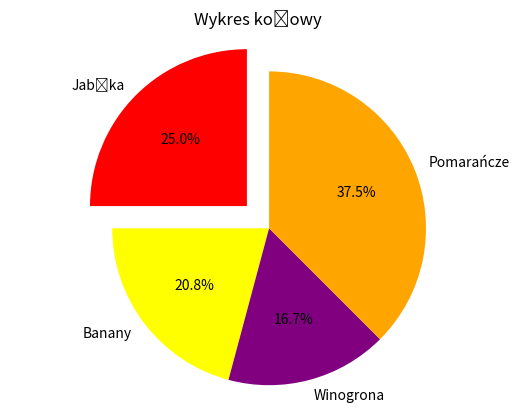

Here is the Python script that generated this plot:
import matplotlib.pyplot as plt

labels = ["Jabłka", "Banany", "Winogrona", "Pomarańcze"]
sizes = [30, 25, 20, 45]
colors = ['red', 'yellow', 'purple', 'orange']

plt.pie(sizes, labels=labels, colors=colors, autopct='%1.1f%%',
        startangle=90, explode=(0.2, 0, 0, 0))
plt.title("Wykres kołowy")
plt.axis("equal")

plt.show()
